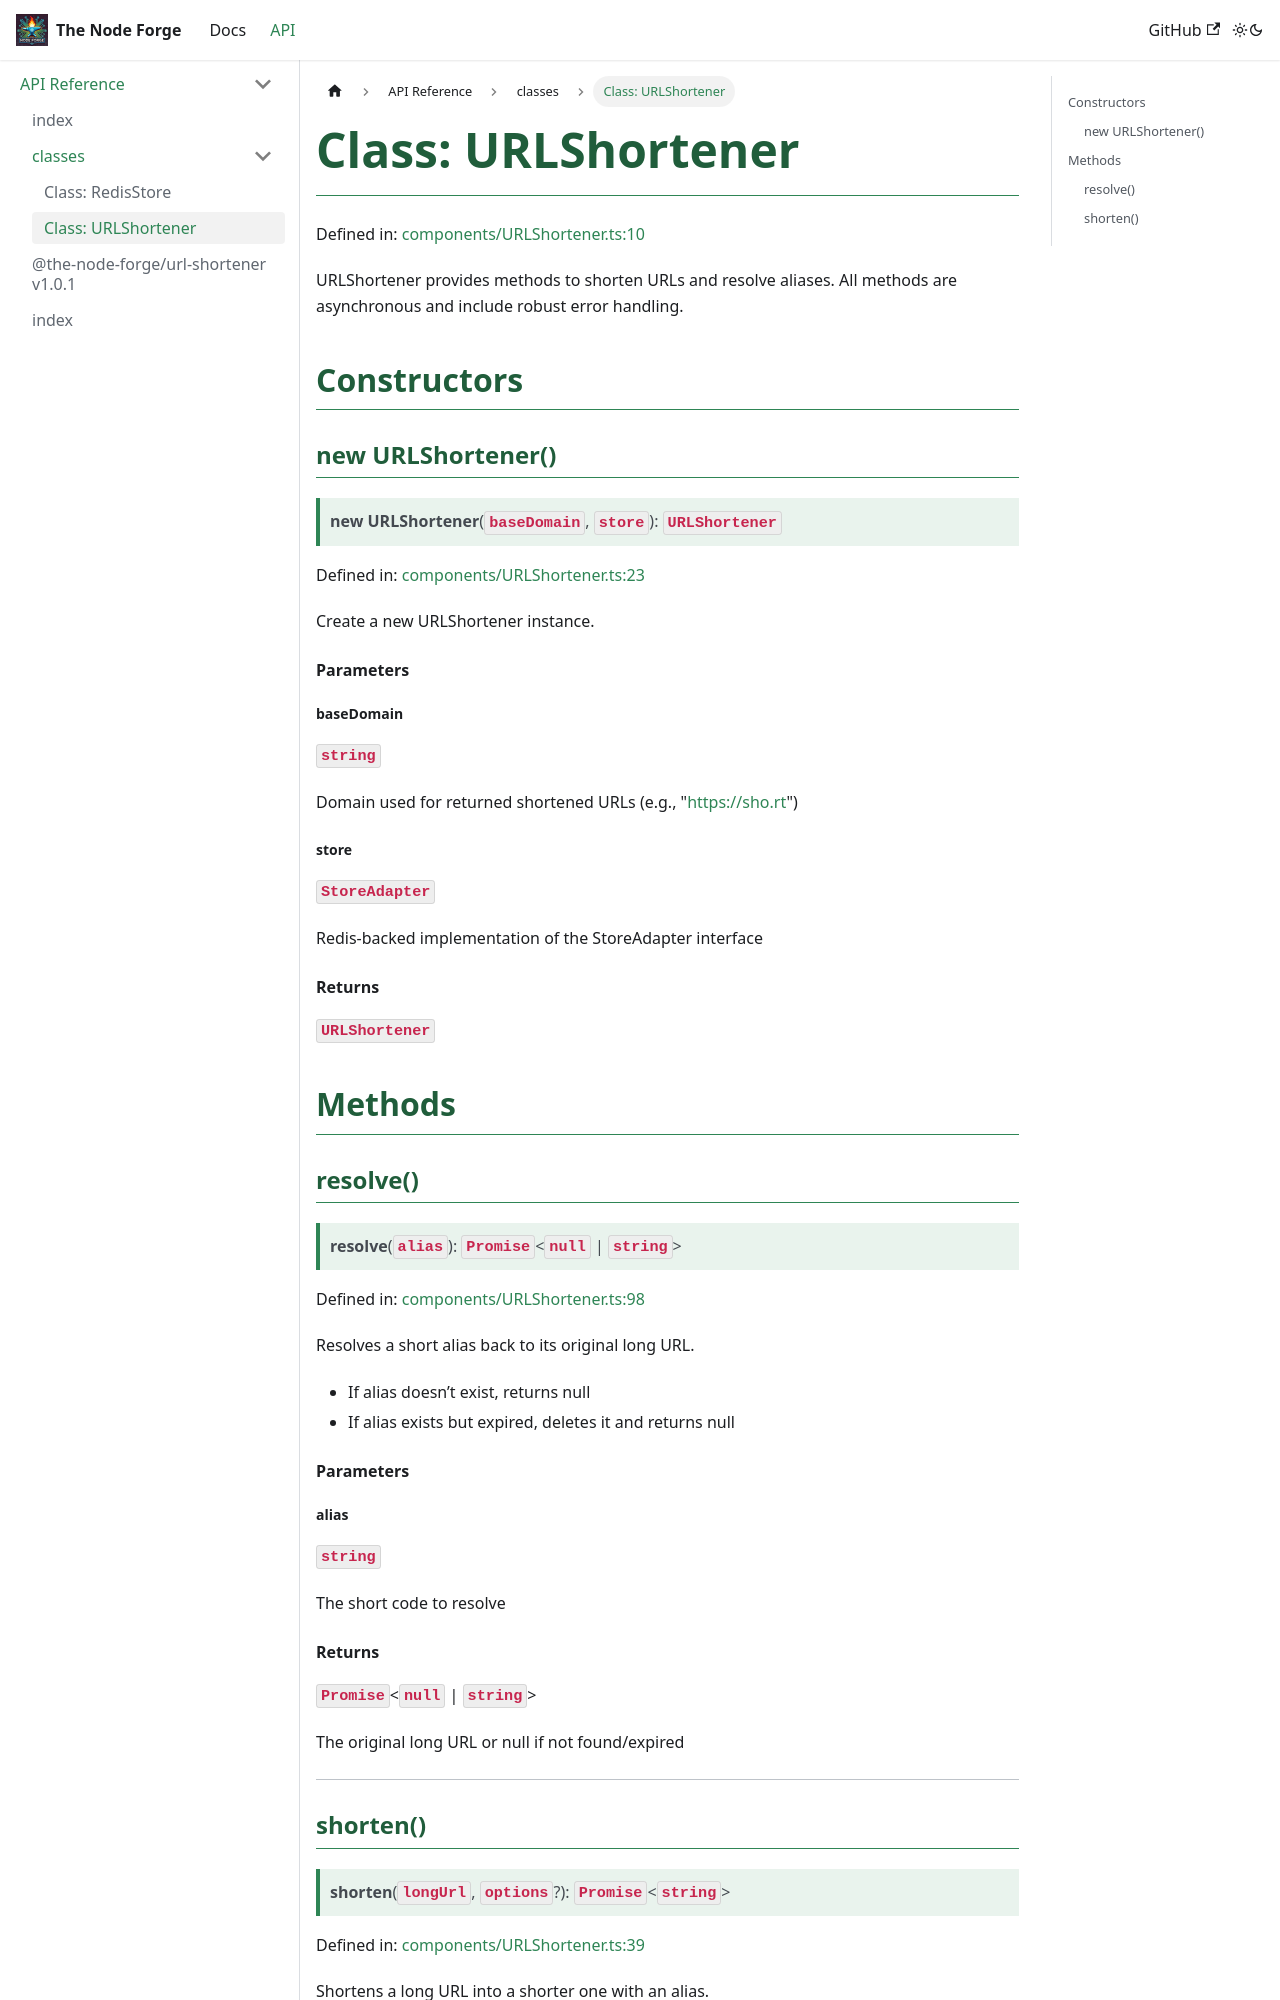

repository: The-Node-Forge/url-shortener · page: docs/api/classes/URLShortener.html · generator: docusaurus

# Class: URLShortener

Defined in:
[components/URLShortener.ts:10](https://github.com/The-Node-Forge/url-shortener/blob/e4b3a8782385d9a4b67e4a79a60b9de08de21378/src/components/URLShortener.ts#L10)

URLShortener provides methods to shorten URLs and resolve aliases. All methods are
asynchronous and include robust error handling.

## Constructors

### new URLShortener()

> **new URLShortener**(`baseDomain`, `store`): [`URLShortener`](URLShortener.md)

Defined in:
[components/URLShortener.ts:23](https://github.com/The-Node-Forge/url-shortener/blob/e4b3a8782385d9a4b67e4a79a60b9de08de21378/src/components/URLShortener.ts#L23)

Create a new URLShortener instance.

#### Parameters

##### baseDomain

`string`

Domain used for returned shortened URLs (e.g., "https://sho.rt")

##### store

`StoreAdapter`

Redis-backed implementation of the StoreAdapter interface

#### Returns

[`URLShortener`](URLShortener.md)

## Methods

### resolve()

> **resolve**(`alias`): `Promise`\<`null` \| `string`\>

Defined in:
[components/URLShortener.ts:98](https://github.com/The-Node-Forge/url-shortener/blob/e4b3a8782385d9a4b67e4a79a60b9de08de21378/src/components/URLShortener.ts#L98)

Resolves a short alias back to its original long URL.

- If alias doesn’t exist, returns null
- If alias exists but expired, deletes it and returns null

#### Parameters

##### alias

`string`

The short code to resolve
